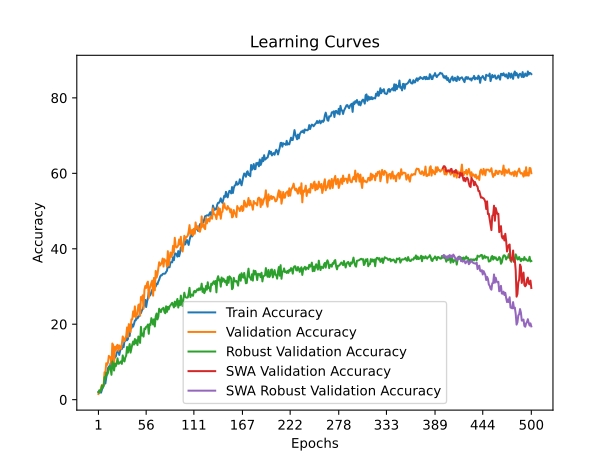

The data file committed next to this chart (first rows):
time; train_accuracy; train_loss; valid_accuracy; valid_loss; valid_accuracy_robust; valid_accuracy_swa; valid_accuracy_robust_swa
27,2475; 2,0612; 4,0056; 1,5071; 3,9019; 1,9397; 1,5071; 1,9397
54,9124; 1,7730; 3,9170; 2,1277; 3,8665; 2,4938; 2,1277; 2,4938
82,1883; 2,1277; 3,9325; 2,3050; 3,8706; 2,0628; 2,3050; 2,0628
110,2114; 1,8617; 4,0322; 3,0142; 3,9265; 2,5554; 3,0142; 2,5554
137,4980; 2,6374; 4,1297; 3,9007; 3,9019; 3,6946; 3,9007; 3,6946
165,1935; 3,3910; 4,2217; 3,7234; 3,8732; 3,1404; 3,7234; 3,1404
192,3312; 3,7899; 4,0344; 3,8121; 4,3811; 3,6330; 3,8121; 3,6330
222,0735; 4,3440; 3,9052; 7,2695; 3,7152; 5,9729; 7,2695; 5,9729
248,8917; 4,2775; 3,8191; 7,1809; 3,6522; 5,3879; 7,1809; 5,3879
277,4045; 5,8289; 3,7473; 9,6631; 3,5643; 7,1121; 9,6631; 7,1121
304,1086; 7,0479; 3,7059; 9,2199; 3,5993; 6,6195; 9,2199; 6,6195
333,0700; 8,3555; 3,6767; 9,8404; 3,5212; 7,1121; 9,8404; 7,1121
360,0995; 8,7988; 3,6382; 11,6135; 3,5189; 8,2204; 11,6135; 8,2204
388,2174; 8,5106; 3,6347; 11,2589; 3,4629; 8,7438; 11,2589; 8,7438
415,8968; 9,6853; 3,6114; 11,2589; 3,4781; 8,1897; 11,2589; 8,1897
445,3884; 9,8848; 3,6081; 9,2199; 3,5393; 6,5887; 9,2199; 6,5887
473,2896; 10,7713; 3,5908; 14,8936; 3,3829; 10,1293; 14,8936; 10,1293
501,3436; 11,1702; 3,5574; 14,4504; 3,3897; 9,4828; 14,4504; 9,4828
528,4855; 10,8378; 3,5507; 9,3972; 3,5718; 7,7278; 9,3972; 7,7278
556,1601; 11,1924; 3,5462; 14,0071; 3,3826; 9,5751; 14,0071; 9,5751
585,4231; 11,4140; 3,5327; 13,0319; 3,3895; 8,8670; 13,0319; 8,8670
613,2159; 12,3449; 3,5175; 14,2730; 3,3690; 9,5751; 14,2730; 9,5751
642,5864; 12,8324; 3,4813; 14,5390; 3,3348; 10,9606; 14,5390; 10,9606
670,2854; 12,9876; 3,4807; 12,9433; 3,3376; 9,5135; 12,9433; 9,5135
699,8643; 11,8573; 3,4961; 14,3617; 3,3964; 9,5751; 14,3617; 9,5751
727,4594; 12,9433; 3,4920; 13,7411; 3,3755; 9,9446; 13,7411; 9,9446
756,9647; 13,6746; 3,4337; 13,4752; 3,7943; 10,1601; 13,4752; 10,1601
784,3414; 13,4309; 3,4365; 14,8050; 3,3049; 9,4828; 14,8050; 9,4828
813,6445; 14,3839; 3,4100; 16,7553; 3,3930; 11,7303; 16,7553; 11,7303
840,4460; 13,8963; 3,4081; 16,2234; 3,3554; 10,4372; 16,2234; 10,4372
868,0517; 15,4920; 3,3995; 15,5142; 3,3458; 10,1293; 15,5142; 10,1293
895,5292; 15,5807; 3,3688; 16,1348; 3,3017; 11,1761; 16,1348; 11,1761
923,6578; 16,5337; 3,3589; 16,9326; 3,1670; 11,6995; 16,9326; 11,6995
951,3491; 15,7358; 3,3418; 19,1489; 3,1415; 13,9778; 19,1489; 13,9778
977,9314; 16,0683; 3,3422; 16,6667; 3,2106; 12,4692; 16,6667; 12,4692
1006,2934; 17,8413; 3,2956; 20,0355; 3,0790; 13,6084; 20,0355; 13,6084
1033,4510; 16,8883; 3,3004; 19,8582; 3,0736; 14,7475; 19,8582; 14,7475
1062,9576; 19,1046; 3,2428; 17,9078; 3,2609; 12,4692; 17,9078; 12,4692
1091,1868; 18,9273; 3,2430; 21,2766; 3,0512; 13,5776; 21,2766; 13,5776
1118,8042; 19,9246; 3,2009; 21,2766; 3,0534; 14,6244; 21,2766; 14,6244
1145,9895; 19,3706; 3,1835; 23,4043; 2,8934; 15,4249; 23,4043; 15,4249
1174,1246; 20,0798; 3,1684; 22,0745; 3,0334; 14,5936; 22,0745; 14,5936
1203,0418; 20,9885; 3,1462; 24,7340; 2,8911; 16,0714; 24,7340; 16,0714
1230,0869; 21,0106; 3,1496; 21,8085; 2,9696; 14,9323; 21,8085; 14,9323
1259,4235; 22,0523; 3,1066; 22,2518; 2,9653; 15,7635; 22,2518; 15,7635
1287,7982; 21,5204; 3,1145; 23,0496; 3,0649; 14,4704; 23,0496; 14,4704
1316,8878; 21,9415; 3,1107; 25,0887; 2,8818; 16,7488; 25,0887; 16,7488
1344,3136; 22,1188; 3,0837; 25,2660; 2,7915; 16,5640; 25,2660; 16,5640
1371,2264; 23,1826; 3,0752; 22,2518; 3,1527; 15,0554; 22,2518; 15,0554
1400,4777; 22,9610; 3,0516; 27,2163; 2,6813; 19,3042; 27,2163; 19,3042
1427,5848; 23,6037; 3,0233; 26,4184; 2,7420; 16,9951; 26,4184; 16,9951
1456,1858; 24,0248; 3,0133; 27,6596; 2,7324; 17,5185; 27,6596; 17,5185
1483,0082; 24,7119; 2,9875; 24,1135; 2,9280; 16,7180; 24,1135; 16,7180
1511,8414; 25,2438; 2,9938; 29,0780; 2,6631; 18,8732; 29,0780; 18,8732
1539,0033; 26,4406; 2,9601; 30,1418; 2,6686; 18,6884; 30,1418; 18,6884
1567,4545; 24,5567; 2,9592; 29,6099; 2,6062; 19,3350; 29,6099; 19,3350
1595,5111; 25,9530; 2,9549; 30,8511; 2,5652; 19,3966; 30,8511; 19,3966
1623,5965; 26,8839; 2,9134; 31,2943; 2,5513; 19,9200; 31,2943; 19,9200
1650,3763; 28,3910; 2,8683; 26,9504; 2,8173; 17,4569; 26,9504; 17,4569
1679,3733; 27,5266; 2,8756; 29,4326; 2,5587; 20,0123; 29,4326; 20,0123
... 440 more rows
